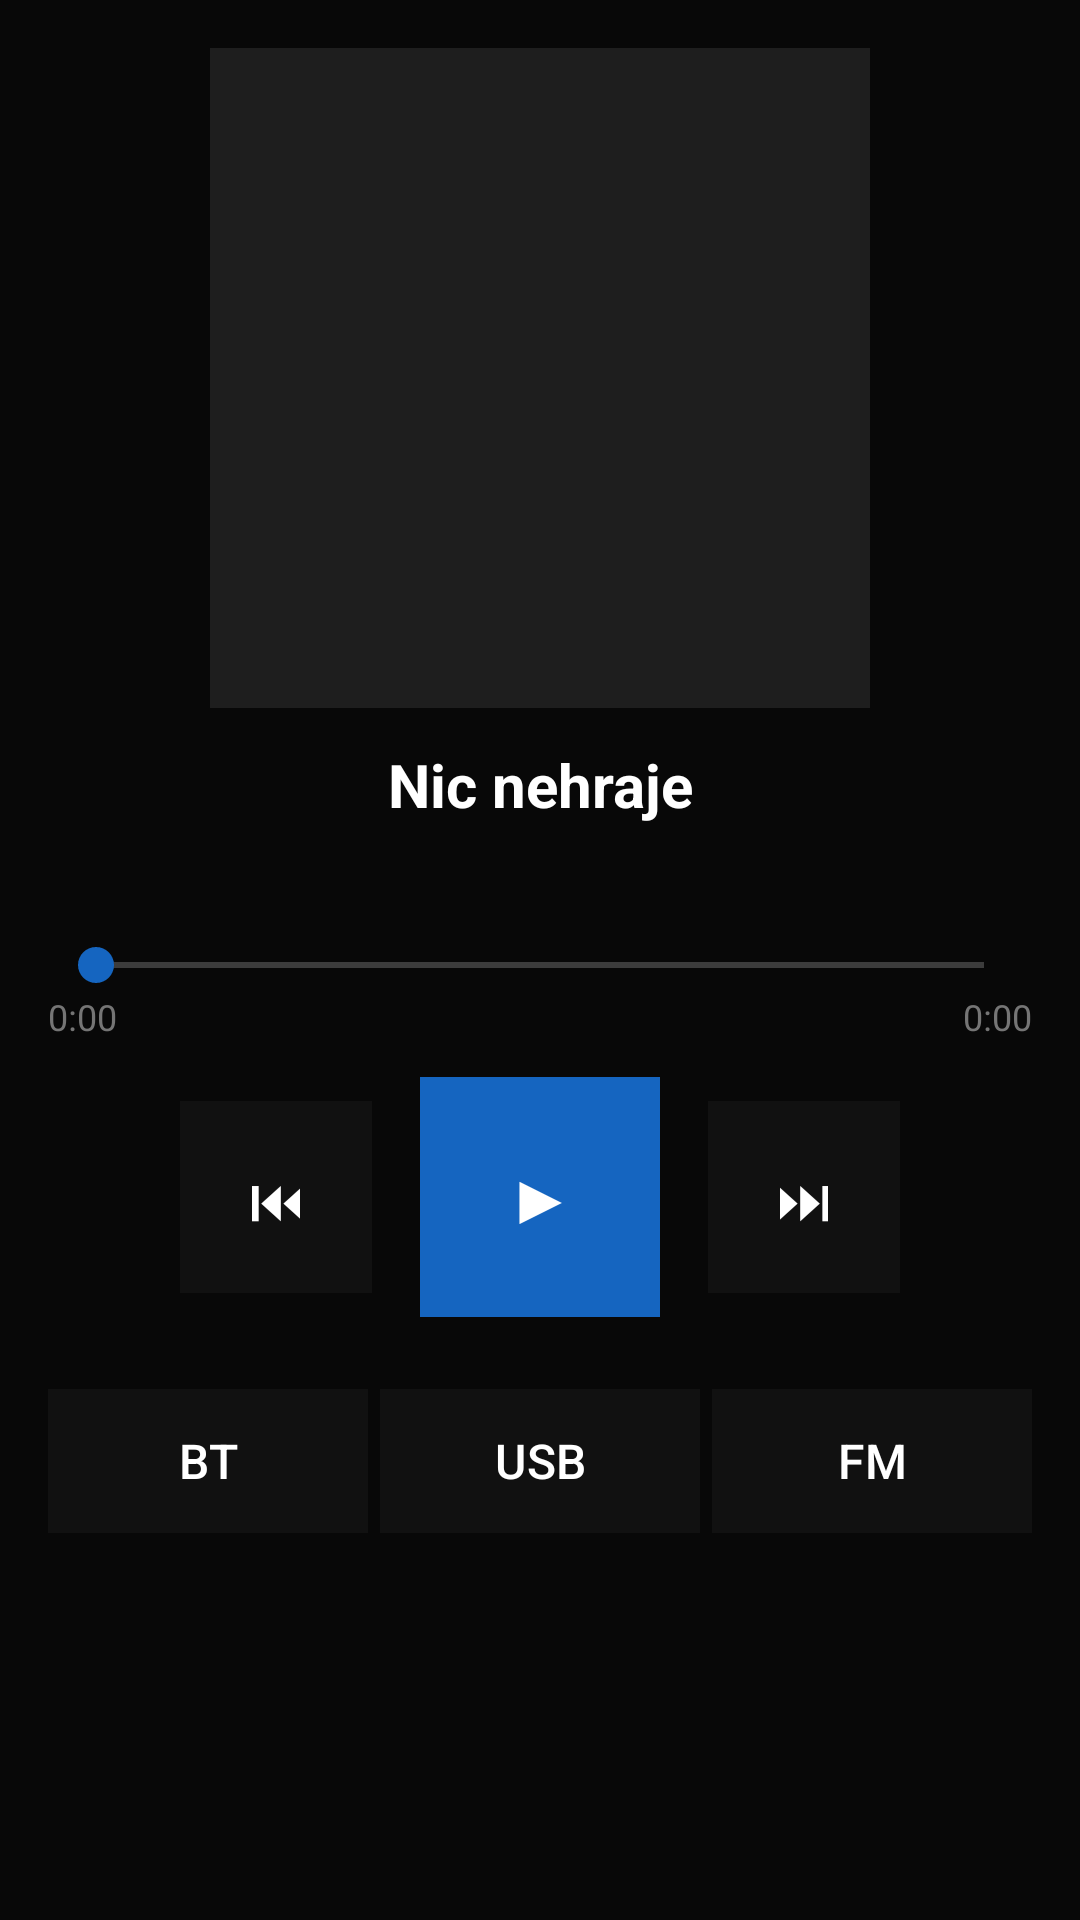

This screen was rendered from an Android layout file. Write that file and the resources it references.
<!-- AndroidManifest.xml: application theme Theme.CarOS -->
<!-- res/layout/fragment_media.xml -->
<?xml version="1.0" encoding="utf-8"?>
<androidx.constraintlayout.widget.ConstraintLayout
    xmlns:android="http://schemas.android.com/apk/res/android"
    xmlns:app="http://schemas.android.com/apk/res-auto"
    android:layout_width="match_parent"
    android:layout_height="match_parent"
    android:background="#080808">

    <ImageView
        android:id="@+id/ivAlbumArt"
        android:layout_width="220dp"
        android:layout_height="220dp"
        android:layout_marginTop="16dp"
        android:scaleType="centerCrop"
        android:background="#1E1E1E"
        app:layout_constraintTop_toTopOf="parent"
        app:layout_constraintStart_toStartOf="parent"
        app:layout_constraintEnd_toEndOf="parent"/>

    <TextView
        android:id="@+id/tvTitle"
        android:layout_width="0dp"
        android:layout_height="wrap_content"
        android:text="Nic nehraje"
        android:textColor="#FFFFFF"
        android:textSize="20sp"
        android:textStyle="bold"
        android:gravity="center"
        android:layout_marginTop="12dp"
        android:layout_marginHorizontal="16dp"
        app:layout_constraintTop_toBottomOf="@id/ivAlbumArt"
        app:layout_constraintStart_toStartOf="parent"
        app:layout_constraintEnd_toEndOf="parent"/>

    <TextView
        android:id="@+id/tvArtist"
        android:layout_width="0dp"
        android:layout_height="wrap_content"
        android:textColor="#757575"
        android:textSize="16sp"
        android:gravity="center"
        android:layout_marginTop="4dp"
        android:layout_marginHorizontal="16dp"
        app:layout_constraintTop_toBottomOf="@id/tvTitle"
        app:layout_constraintStart_toStartOf="parent"
        app:layout_constraintEnd_toEndOf="parent"/>

    <LinearLayout
        android:id="@+id/layoutSeek"
        android:layout_width="0dp"
        android:layout_height="wrap_content"
        android:orientation="vertical"
        android:layout_marginTop="12dp"
        android:layout_marginHorizontal="16dp"
        app:layout_constraintTop_toBottomOf="@id/tvArtist"
        app:layout_constraintStart_toStartOf="parent"
        app:layout_constraintEnd_toEndOf="parent">

        <SeekBar
            android:id="@+id/seekBar"
            android:layout_width="match_parent"
            android:layout_height="wrap_content"
            android:thumbTint="#1565C0"
            android:progressTint="#1565C0"/>

        <LinearLayout android:layout_width="match_parent" android:layout_height="wrap_content" android:orientation="horizontal">
            <TextView android:id="@+id/tvElapsed" android:text="0:00" android:textSize="12sp" android:textColor="#757575" android:layout_width="wrap_content" android:layout_height="wrap_content"/>
            <View android:layout_width="0dp" android:layout_height="1dp" android:layout_weight="1"/>
            <TextView android:id="@+id/tvDuration" android:text="0:00" android:textSize="12sp" android:textColor="#757575" android:layout_width="wrap_content" android:layout_height="wrap_content"/>
        </LinearLayout>
    </LinearLayout>

    <LinearLayout
        android:id="@+id/layoutControls"
        android:layout_width="wrap_content"
        android:layout_height="wrap_content"
        android:orientation="horizontal"
        android:gravity="center"
        android:layout_marginTop="12dp"
        app:layout_constraintTop_toBottomOf="@id/layoutSeek"
        app:layout_constraintStart_toStartOf="parent"
        app:layout_constraintEnd_toEndOf="parent">

        <Button
            android:id="@+id/btnPrev"
            android:layout_width="64dp"
            android:layout_height="64dp"
            android:text="⏮"
            android:textSize="20sp"
            android:background="#111111"
            android:textColor="#FFFFFF"
            android:layout_marginEnd="16dp"/>
        <Button
            android:id="@+id/btnPlay"
            android:layout_width="80dp"
            android:layout_height="80dp"
            android:text="▶"
            android:textSize="24sp"
            android:background="#1565C0"
            android:textColor="#FFFFFF"/>
        <Button
            android:id="@+id/btnNext"
            android:layout_width="64dp"
            android:layout_height="64dp"
            android:text="⏭"
            android:textSize="20sp"
            android:background="#111111"
            android:textColor="#FFFFFF"
            android:layout_marginStart="16dp"/>
    </LinearLayout>

    <LinearLayout
        android:id="@+id/layoutSources"
        android:layout_width="match_parent"
        android:layout_height="wrap_content"
        android:orientation="horizontal"
        android:padding="16dp"
        android:layout_marginTop="8dp"
        app:layout_constraintTop_toBottomOf="@id/layoutControls"
        app:layout_constraintStart_toStartOf="parent"
        app:layout_constraintEnd_toEndOf="parent">

        <Button android:id="@+id/btnSourceBT" android:layout_width="0dp" android:layout_weight="1" android:layout_height="48dp" android:text="BT" android:textColor="#FFFFFF" android:background="#111111" android:layout_marginEnd="4dp"/>
        <Button android:id="@+id/btnSourceUSB" android:layout_width="0dp" android:layout_weight="1" android:layout_height="48dp" android:text="USB" android:textColor="#FFFFFF" android:background="#111111" android:layout_marginEnd="4dp"/>
        <Button android:id="@+id/btnSourceFM" android:layout_width="0dp" android:layout_weight="1" android:layout_height="48dp" android:text="FM" android:textColor="#FFFFFF" android:background="#111111"/>
    </LinearLayout>

</androidx.constraintlayout.widget.ConstraintLayout>
<!-- resources referenced by this layout -->
<resources>
  <color name="caros_primary">#FF1565C0</color>
  <color name="caros_primary_dark">#FF0D47A1</color>
  <color name="caros_text_on_primary">#FFFFFFFF</color>
  <color name="caros_secondary">#FFE65100</color>
  <color name="caros_secondary_dark">#FFBF360C</color>
  <color name="caros_text_on_secondary">#FFFFFFFF</color>
  <color name="caros_text_primary">#FFFFFFFF</color>
  <color name="caros_surface">#FF1A1A1A</color>
  <color name="caros_error">#FFC62828</color>
  <color name="caros_bg">#FF080808</color>
  <color name="caros_status_bar_bg">#FF0A0A0A</color>
  <color name="caros_nav_bg">#FF0E0E0E</color>
  <color name="caros_text_secondary">#B3FFFFFF</color>
  <color name="caros_text_hint">#80FFFFFF</color>
  <color name="caros_text_accent">#FF64B5F6</color>
  <color name="caros_primary_alpha40">#661565C0</color>
  <style name="CarOS.EditText" parent="@android:style/Widget.EditText">
          <item name="android:background">@color/caros_surface</item>
          <item name="android:textColor">@color/caros_text_primary</item>
          <item name="android:textColorHint">@color/caros_text_hint</item>
          <item name="android:textSize">@dimen/text_body_large</item>
          <item name="android:padding">@dimen/spacing_md</item>
          <item name="android:minHeight">@dimen/touch_target_min</item>
          <item name="android:cursorVisible">true</item>
      </style>
  <style name="CarOS.ProgressBar" parent="@android:style/Widget.ProgressBar.Horizontal">
          <item name="android:indeterminate">false</item>
          <item name="android:minHeight">@dimen/progress_bar_height</item>
          <item name="android:maxHeight">@dimen/progress_bar_height</item>
      </style>
  <style name="CarOS.Switch" parent="Widget.AppCompat.CompoundButton.Switch">
          <item name="android:minHeight">@dimen/touch_target_min</item>
      </style>
  <color name="caros_divider">#1FFFFFFF</color>
  <dimen name="divider_height">1dp</dimen>
  <style name="CarOS.PopupMenu" parent="@android:style/Widget.PopupMenu">
          <item name="android:popupBackground">@color/caros_panel</item>
          <item name="android:textColor">@color/caros_text_primary</item>
      </style>
  <style name="CarOS.ShapeSmall" parent="ShapeAppearance.MaterialComponents.SmallComponent">
          <item name="cornerFamily">rounded</item>
          <item name="cornerSize">@dimen/card_corner_radius_small</item>
      </style>
  <style name="CarOS.ShapeMedium" parent="ShapeAppearance.MaterialComponents.MediumComponent">
          <item name="cornerFamily">rounded</item>
          <item name="cornerSize">@dimen/card_corner_radius</item>
      </style>
  <style name="CarOS.ShapeLarge" parent="ShapeAppearance.MaterialComponents.LargeComponent">
          <item name="cornerFamily">rounded</item>
          <item name="cornerSize">@dimen/card_corner_radius_large</item>
      </style>
  <dimen name="text_body_large">16sp</dimen>
  <dimen name="button_height">48dp</dimen>
  <dimen name="button_padding_horizontal">24dp</dimen>
  <dimen name="button_padding_vertical">12dp</dimen>
  <dimen name="spacing_md">12dp</dimen>
  <dimen name="touch_target_min">64dp</dimen>
  <dimen name="progress_bar_height">4dp</dimen>
  <color name="caros_panel">#FF111111</color>
  <color name="caros_dialog_bg">#FF161616</color>
  <style name="CarOS.TextAppearance.Title" parent="CarOS.TextAppearance">
          <item name="android:textSize">@dimen/text_title</item>
          <item name="android:fontFamily">sans-serif-medium</item>
      </style>
  <dimen name="card_corner_radius_small">4dp</dimen>
  <dimen name="card_corner_radius">8dp</dimen>
  <dimen name="card_corner_radius_large">12dp</dimen>
  <style name="CarOS.TextAppearance" parent="@android:style/TextAppearance">
          <item name="android:fontFamily">sans-serif</item>
          <item name="android:textColor">@color/caros_text_primary</item>
      </style>
  <dimen name="text_title">20sp</dimen>
</resources>
